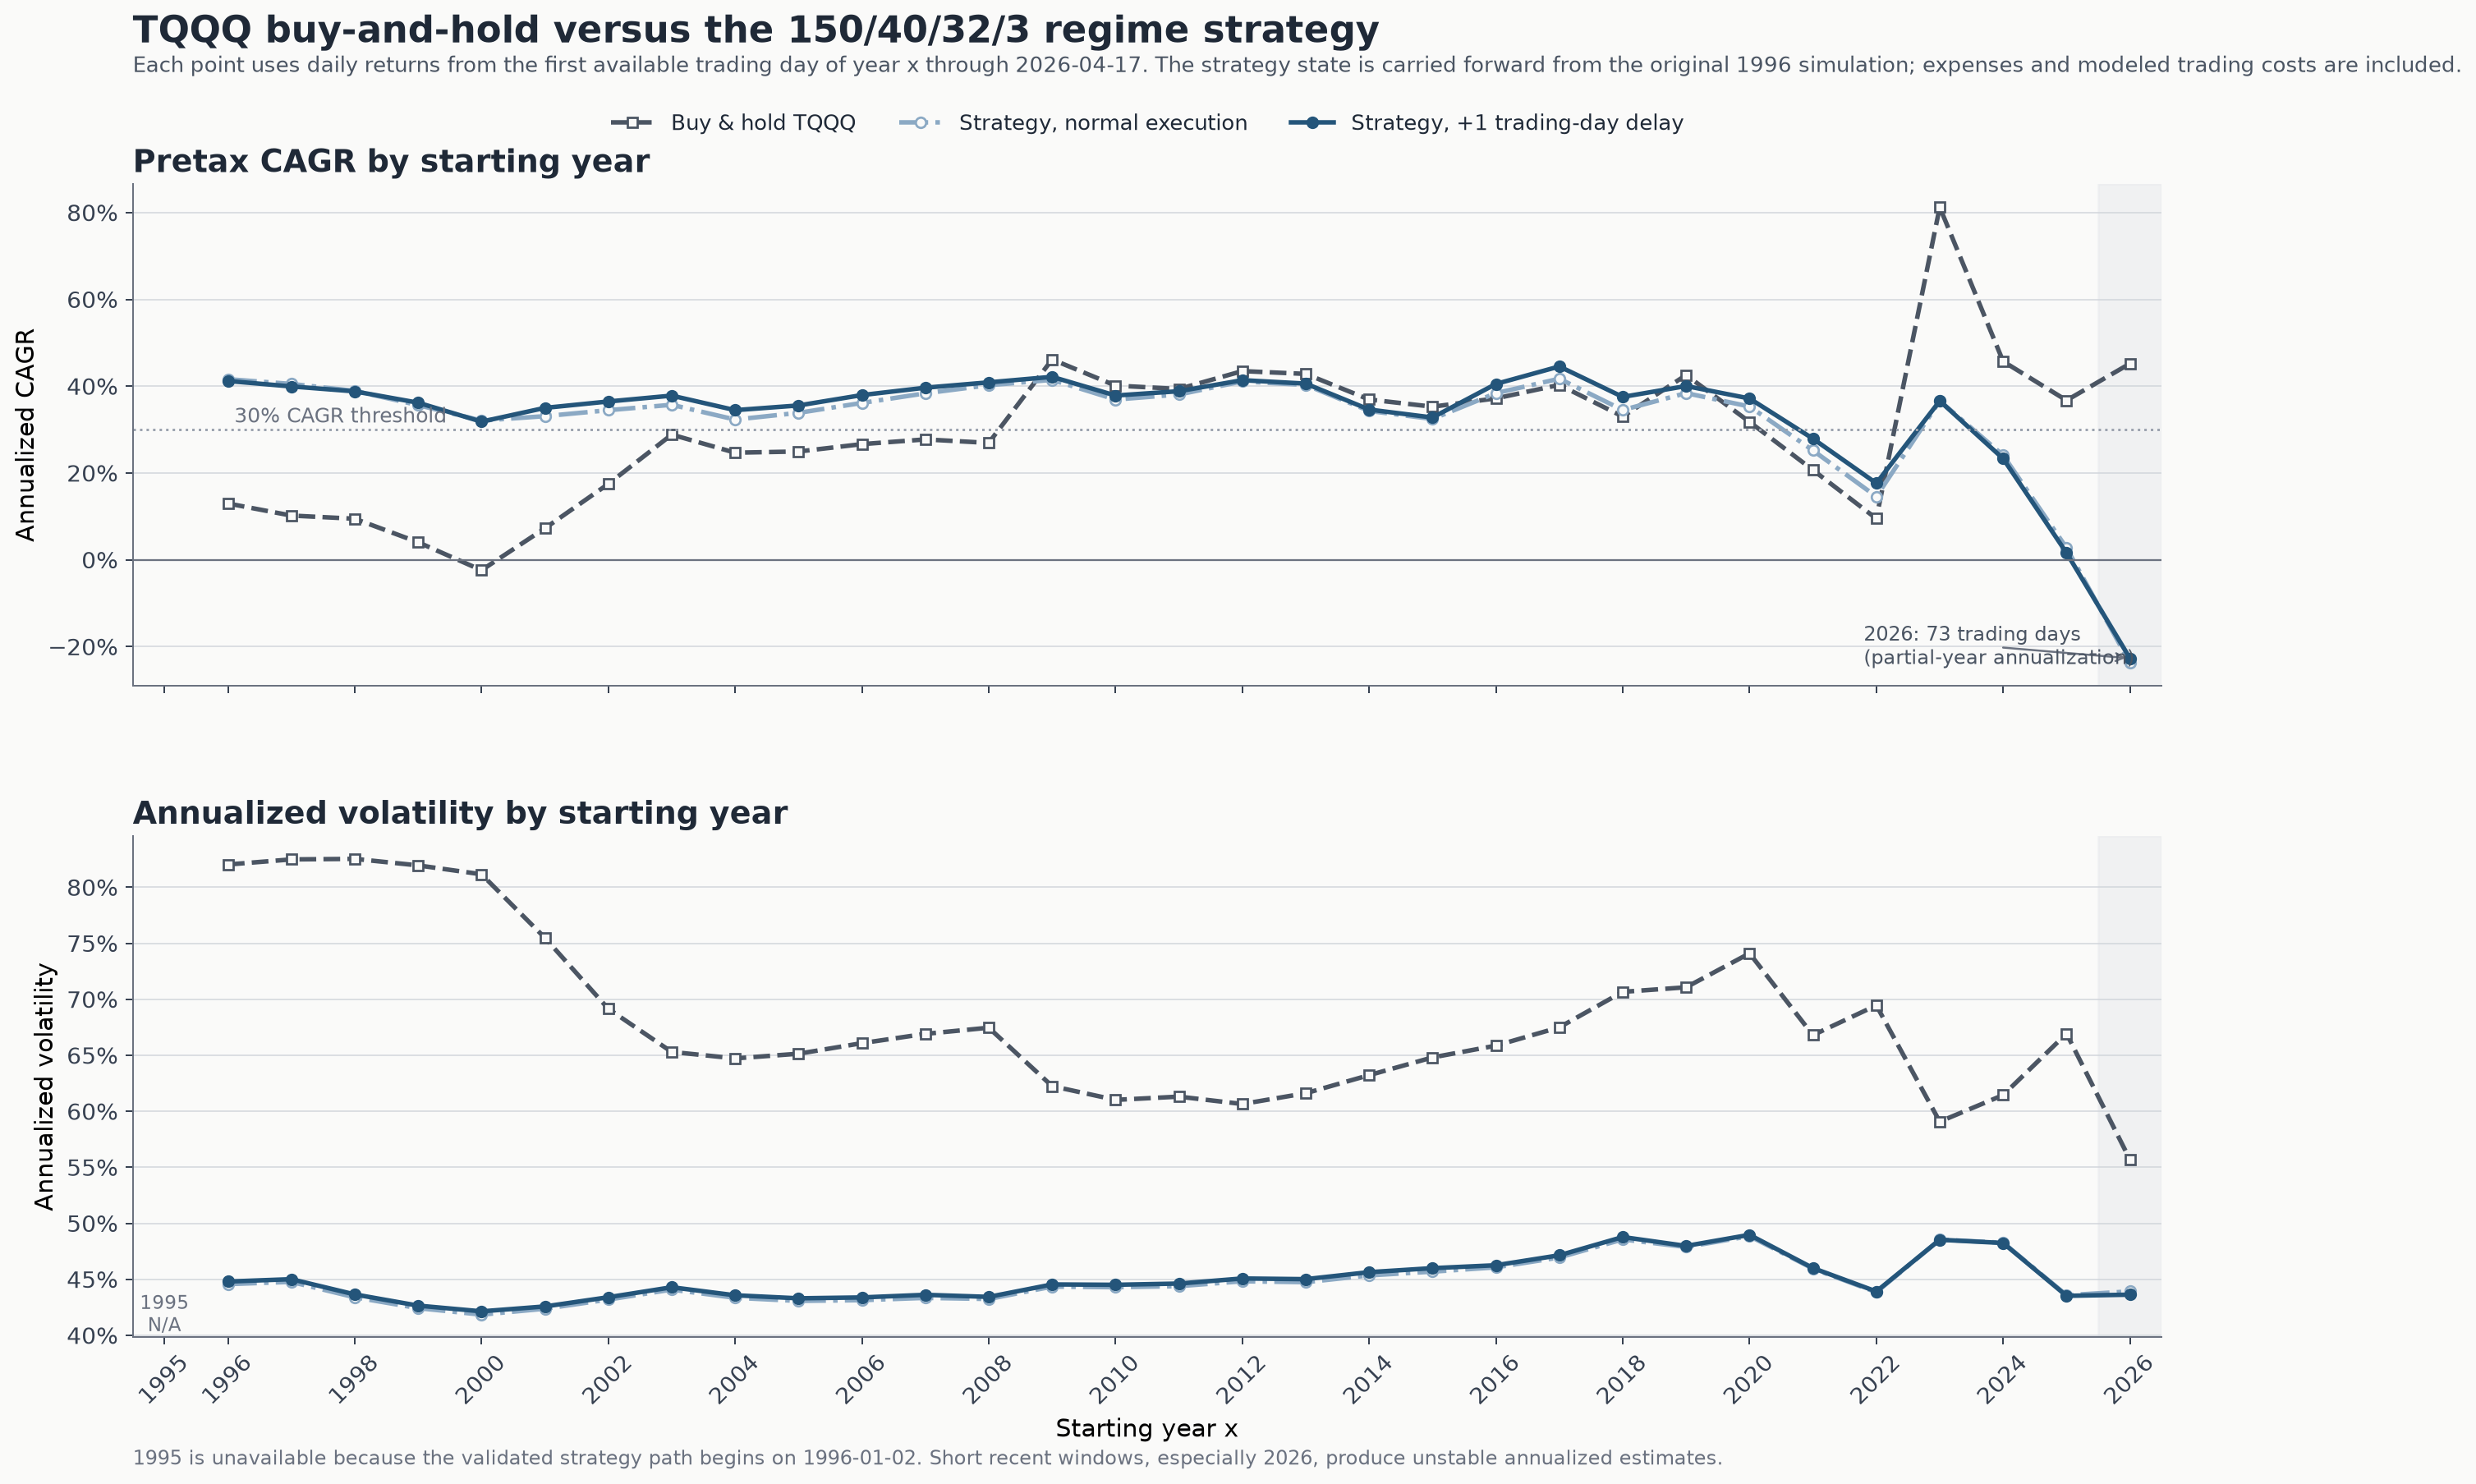

Source data for this figure (header and first rows):
start_year, available, start_date, end_date, trading_days, calendar_years, note, buy_hold_total_return, buy_hold_cagr, buy_hold_volatility, strategy_delay_0_total_return, strategy_delay_0_cagr, strategy_delay_0_volatility, strategy_delay_1_total_return, strategy_delay_1_cagr, strategy_delay_1_volatility
1995, False, , 2026-04-17, 0, , N/A: current simulation starts in 1996, , , , , , , , , 
1996, True, 1996-01-02, 2026-04-17, 7623, 30.29, , 39.27, 0.1298, 0.8203, 37702, 0.4161, 0.4457, 34512, 0.412, 0.448
1997, True, 1997-01-02, 2026-04-17, 7369, 29.29, , 16.18, 0.102, 0.8249, 21237, 0.4052, 0.4477, 18814, 0.3994, 0.4501
1998, True, 1998-01-02, 2026-04-17, 7116, 28.29, , 11.91, 0.09465, 0.8254, 10910, 0.3891, 0.434, 10680, 0.3881, 0.4365
1999, True, 1999-01-04, 2026-04-17, 6864, 27.28, , 1.952, 0.04047, 0.8195, 4095, 0.3564, 0.4243, 4574, 0.362, 0.4265
2000, True, 2000-01-03, 2026-04-17, 6612, 26.29, , -0.4717, -0.02399, 0.8116, 1497, 0.3207, 0.4185, 1425, 0.3182, 0.4214
2001, True, 2001-01-02, 2026-04-17, 6360, 25.29, , 4.879, 0.07257, 0.7549, 1378, 0.3309, 0.4237, 1975, 0.35, 0.4258
2002, True, 2002-01-02, 2026-04-17, 6112, 24.29, , 49, 0.1748, 0.6915, 1329, 0.3447, 0.4319, 1905, 0.3647, 0.434
2003, True, 2003-01-02, 2026-04-17, 5860, 23.29, , 364.8, 0.2884, 0.653, 1225, 0.3571, 0.4408, 1755, 0.3782, 0.4429
2004, True, 2004-01-02, 2026-04-17, 5608, 22.29, , 135.6, 0.2468, 0.6472, 512.2, 0.3231, 0.4335, 736.2, 0.3448, 0.4357
2005, True, 2005-01-03, 2026-04-17, 5356, 21.28, , 113.6, 0.2495, 0.6514, 495.1, 0.3386, 0.4307, 647.8, 0.3556, 0.433
2006, True, 2006-01-03, 2026-04-17, 5104, 20.29, , 119.6, 0.2665, 0.6608, 521.1, 0.3614, 0.4314, 681.9, 0.3795, 0.4338
2007, True, 2007-01-03, 2026-04-17, 4853, 19.29, , 111.3, 0.2774, 0.6691, 522.9, 0.3836, 0.4334, 626, 0.3965, 0.4362
2008, True, 2008-01-02, 2026-04-17, 4602, 18.29, , 77.39, 0.2693, 0.6746, 483.4, 0.4022, 0.4324, 526.6, 0.4088, 0.4343
2009, True, 2009-01-02, 2026-04-17, 4349, 17.29, , 706, 0.4616, 0.6225, 400.6, 0.4146, 0.4435, 436.4, 0.4216, 0.4454
2010, True, 2010-01-04, 2026-04-17, 4097, 16.28, , 242.3, 0.4014, 0.6102, 165.7, 0.3692, 0.4429, 185.1, 0.3785, 0.4451
2011, True, 2011-01-03, 2026-04-17, 3845, 15.29, , 158.7, 0.3936, 0.6131, 137.7, 0.3808, 0.4439, 149.8, 0.3884, 0.4462
2012, True, 2012-01-03, 2026-04-17, 3593, 14.29, , 172.7, 0.4347, 0.6065, 135.8, 0.411, 0.4482, 139.8, 0.4139, 0.4508
2013, True, 2013-01-02, 2026-04-17, 3343, 13.29, , 113, 0.4283, 0.6161, 88.86, 0.4029, 0.4474, 91.48, 0.4059, 0.4501
2014, True, 2014-01-02, 2026-04-17, 3091, 12.29, , 46.57, 0.3693, 0.6323, 36.48, 0.343, 0.4535, 37.58, 0.3462, 0.4564
2015, True, 2015-01-02, 2026-04-17, 2839, 11.29, , 29.28, 0.3527, 0.6481, 22.86, 0.3245, 0.4569, 23.56, 0.3279, 0.46
2016, True, 2016-01-04, 2026-04-17, 2587, 10.28, , 24.83, 0.3719, 0.6586, 27.27, 0.384, 0.4607, 32.04, 0.4051, 0.4626
2017, True, 2017-01-03, 2026-04-17, 2335, 9.284, , 22.19, 0.403, 0.675, 24.46, 0.4172, 0.4695, 29.58, 0.4454, 0.4715
2018, True, 2018-01-02, 2026-04-17, 2084, 8.288, , 9.635, 0.3301, 0.7066, 10.68, 0.3452, 0.4856, 13.03, 0.3753, 0.4878
2019, True, 2019-01-02, 2026-04-17, 1833, 7.288, , 12.26, 0.4256, 0.7107, 9.682, 0.384, 0.4788, 10.64, 0.4004, 0.4798
2020, True, 2020-01-02, 2026-04-17, 1581, 6.289, , 4.67, 0.3177, 0.741, 5.699, 0.3532, 0.4886, 6.297, 0.3717, 0.4897
2021, True, 2021-01-04, 2026-04-17, 1328, 5.281, , 1.699, 0.2069, 0.668, 2.277, 0.252, 0.4595, 2.67, 0.2791, 0.46
2022, True, 2022-01-03, 2026-04-17, 1076, 4.285, , 0.4752, 0.09498, 0.6946, 0.7911, 0.1457, 0.4385, 1.006, 0.1764, 0.4391
2023, True, 2023-01-03, 2026-04-17, 825, 3.285, , 6.055, 0.8124, 0.5908, 1.786, 0.366, 0.4855, 1.786, 0.366, 0.4853
2024, True, 2024-01-02, 2026-04-17, 575, 2.289, , 1.367, 0.4571, 0.6145, 0.6388, 0.2409, 0.4827, 0.6153, 0.2331, 0.4824
2025, True, 2025-01-02, 2026-04-17, 323, 1.287, , 0.4956, 0.3673, 0.6694, 0.03548, 0.02746, 0.4358, 0.02063, 0.01599, 0.4353
2026, True, 2026-01-02, 2026-04-17, 73, 0.2875, Partial-year annualization, 0.1132, 0.452, 0.5569, -0.07498, -0.2375, 0.4392, -0.0713, -0.2269, 0.4363
